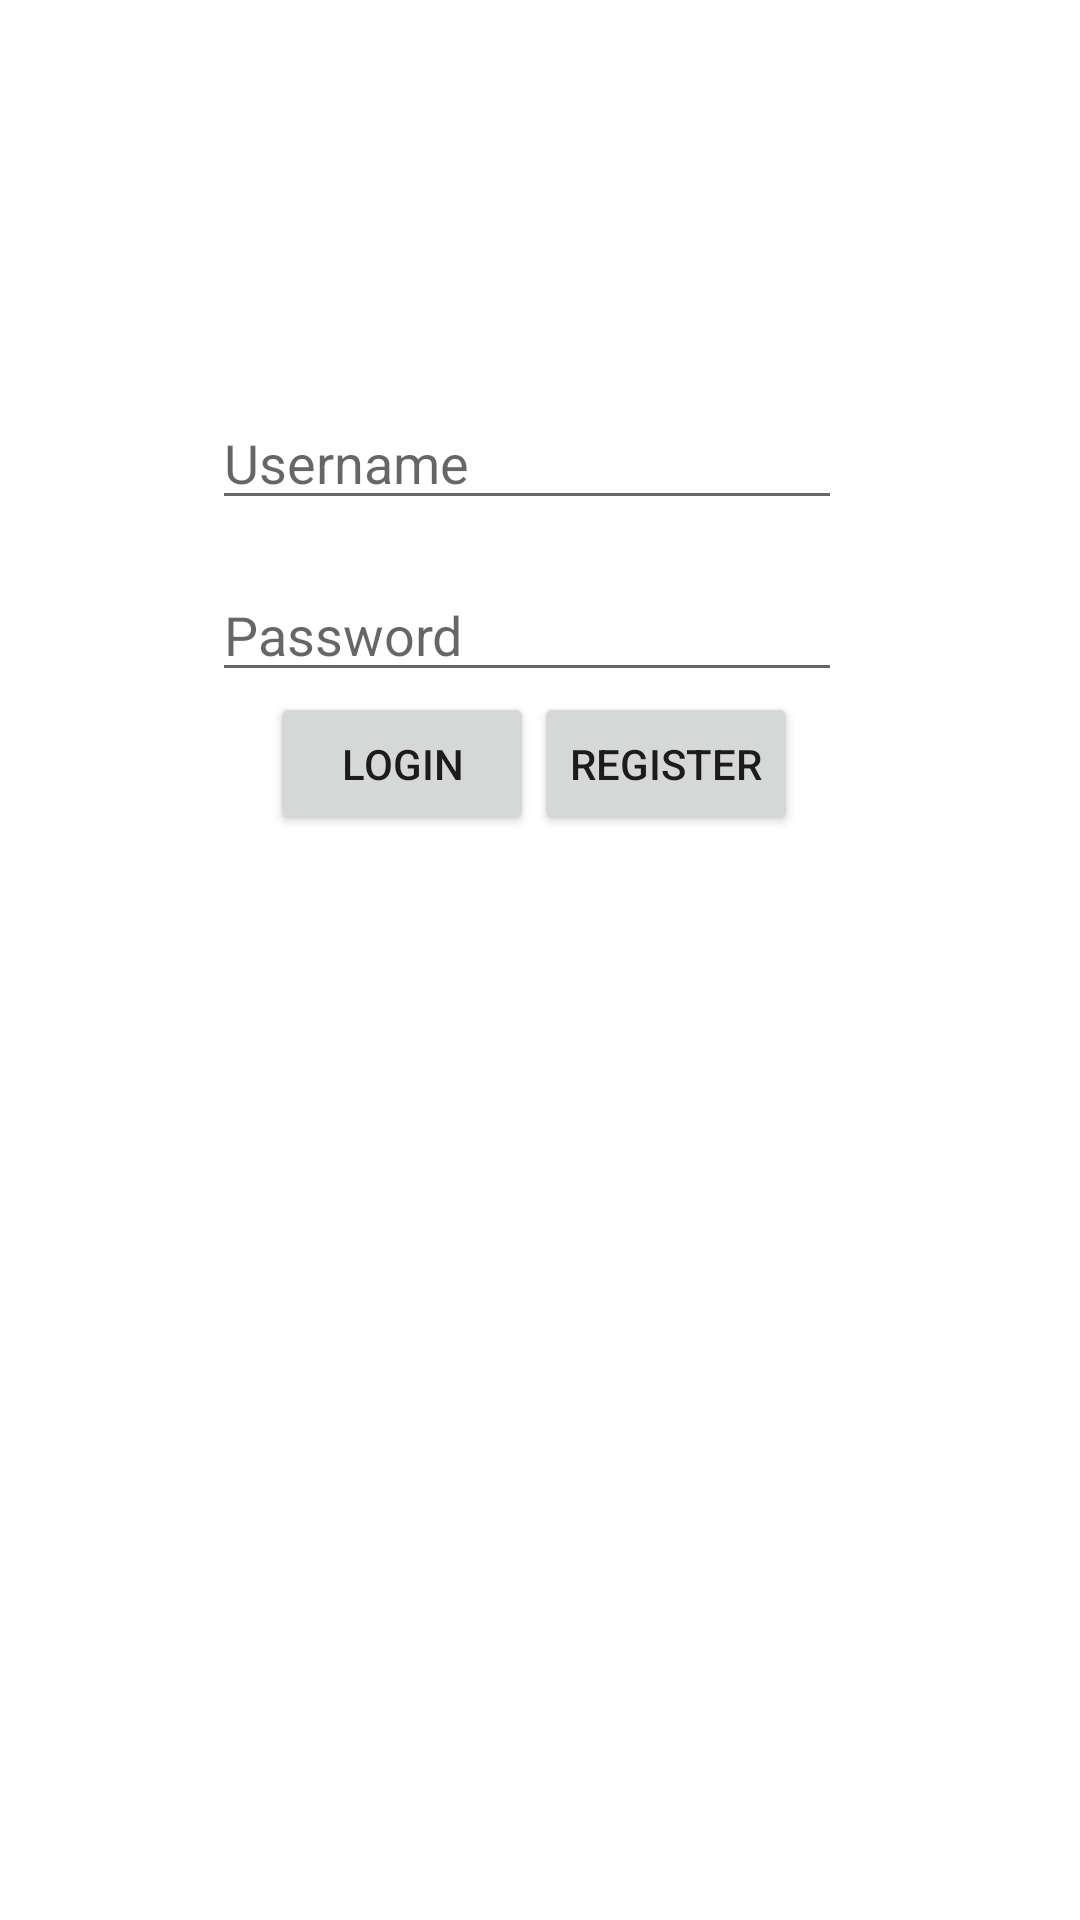

Android layout source for this screen:
<!-- AndroidManifest.xml: application theme Theme.RegisterAndLogin -->
<!-- res/layout/activity_main.xml -->
<?xml version="1.0" encoding="utf-8"?>
<androidx.constraintlayout.widget.ConstraintLayout xmlns:android="http://schemas.android.com/apk/res/android"
    xmlns:app="http://schemas.android.com/apk/res-auto"
    xmlns:tools="http://schemas.android.com/tools"
    android:layout_width="match_parent"
    android:layout_height="match_parent"
    tools:context=".MainActivity">

    <EditText
        android:id="@+id/etName"
        android:layout_width="wrap_content"
        android:layout_height="wrap_content"
        android:layout_marginTop="132dp"
        android:ems="10"
        android:hint="Username"
        android:inputType="textPersonName"
        app:layout_constraintEnd_toEndOf="parent"
        app:layout_constraintHorizontal_bias="0.472"
        app:layout_constraintStart_toStartOf="parent"
        app:layout_constraintTop_toTopOf="parent" />

    <EditText
        android:id="@+id/etPassword"
        android:layout_width="wrap_content"
        android:layout_height="wrap_content"
        android:layout_marginTop="16dp"
        android:ems="10"
        android:hint="Password"
        android:inputType="textPassword"
        app:layout_constraintEnd_toEndOf="parent"
        app:layout_constraintHorizontal_bias="0.472"
        app:layout_constraintStart_toStartOf="parent"
        app:layout_constraintTop_toBottomOf="@+id/etName" />

    <Button
        android:id="@+id/btnLogin"
        android:layout_width="wrap_content"
        android:layout_height="wrap_content"
        android:layout_marginStart="100dp"
        android:text="Login"
        app:layout_constraintEnd_toStartOf="@+id/btnRegister"
        app:layout_constraintHorizontal_bias="0.5"
        app:layout_constraintStart_toStartOf="parent"
        app:layout_constraintTop_toBottomOf="@+id/etPassword" />

    <Button
        android:id="@+id/btnRegister"
        android:layout_width="wrap_content"
        android:layout_height="wrap_content"
        android:layout_marginEnd="104dp"
        android:text="Register"
        app:layout_constraintEnd_toEndOf="parent"
        app:layout_constraintHorizontal_bias="0.5"
        app:layout_constraintStart_toEndOf="@+id/btnLogin"
        app:layout_constraintTop_toBottomOf="@+id/etPassword" />
</androidx.constraintlayout.widget.ConstraintLayout>
<!-- resources referenced by this layout -->
<resources>
  <style name="Theme.RegisterAndLogin" parent="Theme.MaterialComponents.DayNight.DarkActionBar">
          
          <item name="colorPrimary">@color/purple_500</item>
          <item name="colorPrimaryVariant">@color/purple_700</item>
          <item name="colorOnPrimary">@color/white</item>
          
          <item name="colorSecondary">@color/teal_200</item>
          <item name="colorSecondaryVariant">@color/teal_700</item>
          <item name="colorOnSecondary">@color/black</item>
          
          <item name="android:statusBarColor" tools:targetApi="l">?attr/colorPrimaryVariant</item>
          
      </style>
  <!-- not gathered from this repository: default colours our renderer supplied (Android Studio template values) -->
  <color name="purple_500">#FF6200EE</color>
  <color name="purple_700">#FF3700B3</color>
  <color name="teal_200">#FF03DAC5</color>
  <color name="teal_700">#FF018786</color>
  <color name="black">#FF000000</color>
  <color name="white">#FFFFFFFF</color>
</resources>
